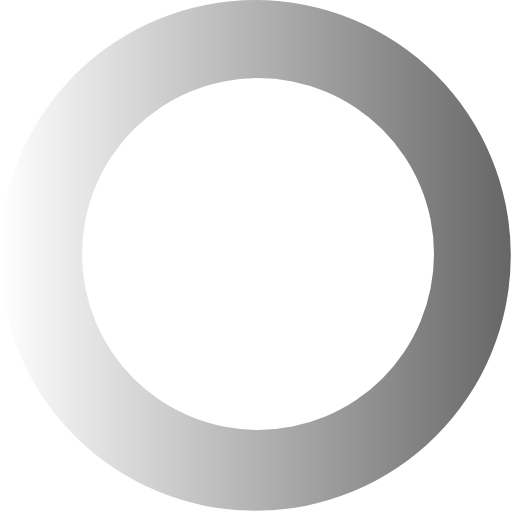
t = 0.00 s
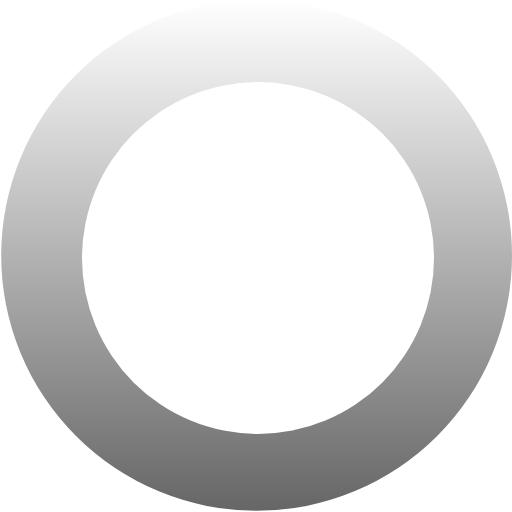
t = 0.27 s
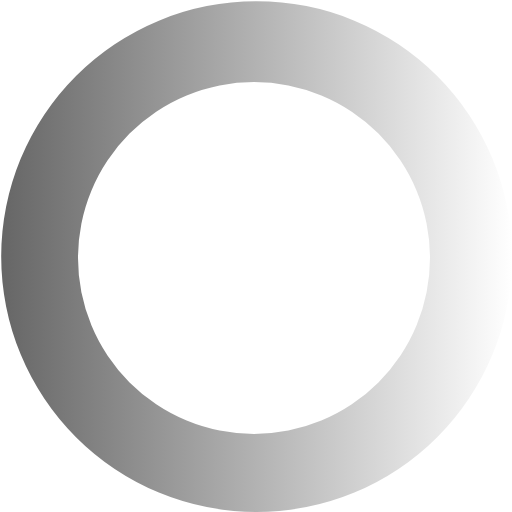
t = 0.54 s
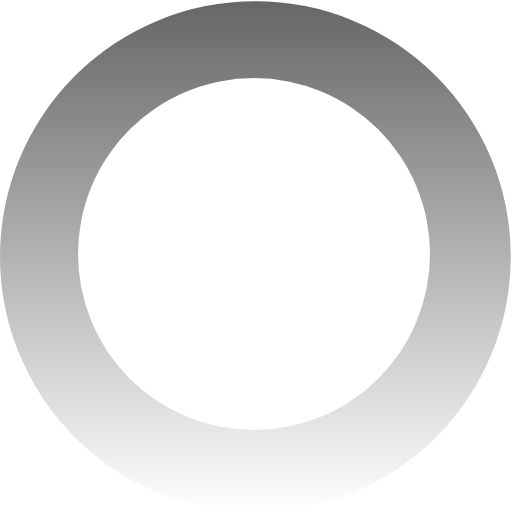
t = 0.81 s

The animated SVG that drew these frames (rendered in a browser with its animation timeline set to each time). Animation: 1 SMIL element (animateTransform=1); one cycle of 1.08 s, repeats indefinitely.

<?xml version="1.0" encoding="UTF-8" standalone="no"?><svg xmlns:svg="http://www.w3.org/2000/svg" xmlns="http://www.w3.org/2000/svg" xmlns:xlink="http://www.w3.org/1999/xlink" version="1.0" width="64px" height="64px" viewBox="0 0 128 128" xml:space="preserve"><g><linearGradient id="linear-gradient"><stop offset="0%" stop-color="#ffffff" fill-opacity="0"/><stop offset="100%" stop-color="#666666" fill-opacity="1"/></linearGradient><path d="M63.85 0A63.85 63.85 0 1 1 0 63.85 63.85 63.85 0 0 1 63.85 0zm.65 19.5a44 44 0 1 1-44 44 44 44 0 0 1 44-44z" fill="url(#linear-gradient)" fill-rule="evenodd"/><animateTransform attributeName="transform" type="rotate" from="0 64 64" to="360 64 64" dur="1080ms" repeatCount="indefinite"></animateTransform></g></svg>
